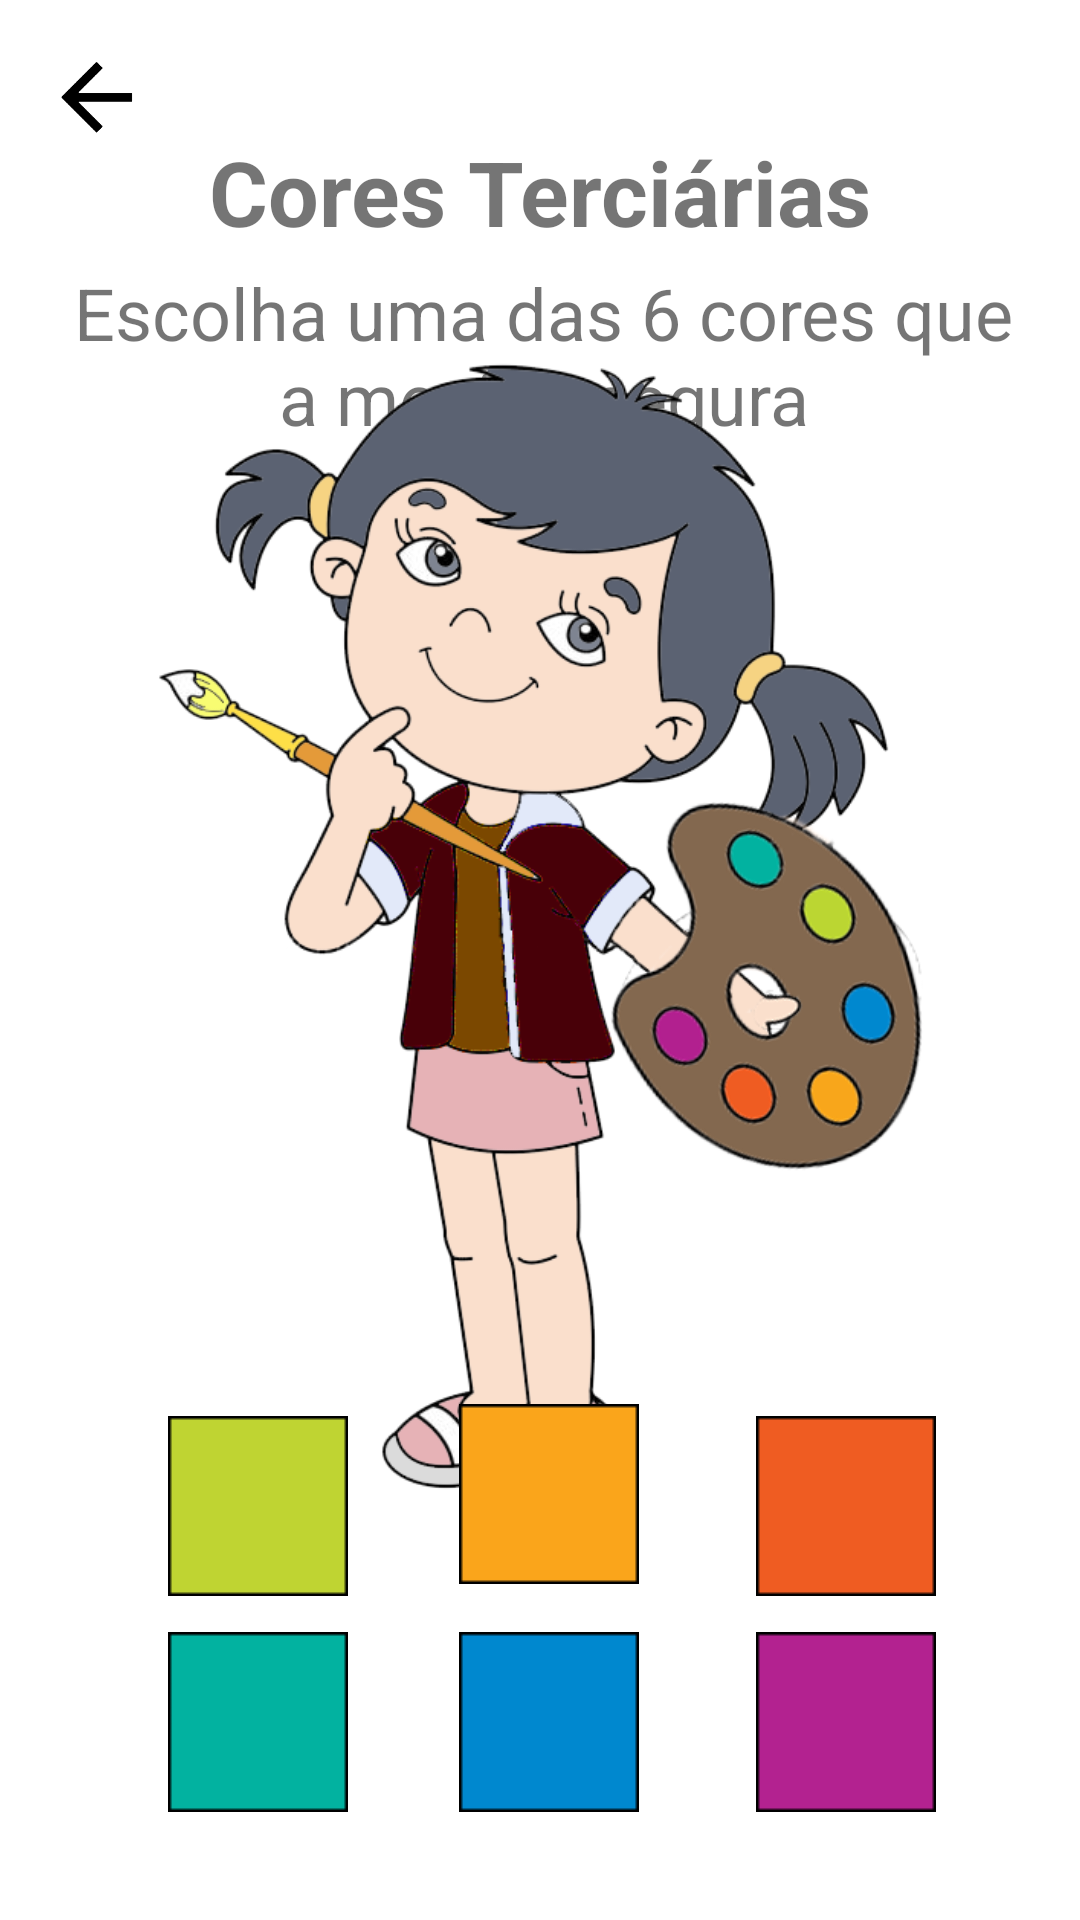

Android layout source for this screen:
<!-- AndroidManifest.xml: application theme Theme.Aprendendo_cores -->
<!-- res/layout/activity_dificil.xml -->
<?xml version="1.0" encoding="utf-8"?>
<androidx.constraintlayout.widget.ConstraintLayout xmlns:android="http://schemas.android.com/apk/res/android"
    xmlns:app="http://schemas.android.com/apk/res-auto"
    xmlns:tools="http://schemas.android.com/tools"
    android:layout_width="match_parent"
    android:layout_height="match_parent">

    <TextView
        android:id="@+id/textFacil4"
        android:layout_width="317dp"
        android:layout_height="69dp"
        android:text="Escolha uma das 6 cores que a menina segura"
        android:textAlignment="center"
        android:textSize="24sp"
        app:layout_constraintBottom_toBottomOf="parent"
        app:layout_constraintEnd_toEndOf="parent"
        app:layout_constraintHorizontal_bias="0.531"
        app:layout_constraintStart_toStartOf="parent"
        app:layout_constraintTop_toTopOf="parent"
        app:layout_constraintVertical_bias="0.154" />

    <TextView
        android:id="@+id/textFacil5"
        android:layout_width="wrap_content"
        android:layout_height="wrap_content"
        android:text="Cores Terciárias"
        android:textSize="30sp"
        android:textStyle="bold"
        app:layout_constraintBottom_toBottomOf="parent"
        app:layout_constraintEnd_toEndOf="parent"
        app:layout_constraintStart_toStartOf="parent"
        app:layout_constraintTop_toTopOf="parent"
        app:layout_constraintVertical_bias="0.073" />

    <ImageView
        android:id="@+id/voltarconfig4"
        android:layout_width="35dp"
        android:layout_height="35dp"
        android:layout_marginStart="8dp"
        app:layout_constraintBottom_toBottomOf="parent"
        app:layout_constraintEnd_toEndOf="parent"
        app:layout_constraintHorizontal_bias="0.022"
        app:layout_constraintStart_toStartOf="parent"
        app:layout_constraintTop_toTopOf="parent"
        app:layout_constraintVertical_bias="0.023"
        app:srcCompat="@drawable/voltarp" />

    <ImageView
        android:id="@+id/imageView3"
        android:layout_width="310dp"
        android:layout_height="397dp"
        android:adjustViewBounds="true"
        app:layout_constraintBottom_toBottomOf="parent"
        app:layout_constraintEnd_toEndOf="parent"
        app:layout_constraintHorizontal_bias="0.495"
        app:layout_constraintStart_toStartOf="parent"
        app:layout_constraintTop_toTopOf="parent"
        app:layout_constraintVertical_bias="0.464"
        app:srcCompat="@drawable/menina_recuperado2" />

    <ImageView
        android:id="@+id/cor1"
        android:layout_width="wrap_content"
        android:layout_height="wrap_content"
        android:layout_marginStart="56dp"
        android:layout_marginBottom="12dp"
        app:layout_constraintBottom_toTopOf="@+id/cor4"
        app:layout_constraintStart_toStartOf="parent"
        app:srcCompat="@drawable/__1_cor_terciario_amarelo_verde" />

    <ImageView
        android:id="@+id/cor2"
        android:layout_width="wrap_content"
        android:layout_height="wrap_content"
        android:layout_marginBottom="16dp"
        app:layout_constraintBottom_toTopOf="@+id/cor5"
        app:layout_constraintEnd_toStartOf="@+id/cor3"
        app:layout_constraintHorizontal_bias="0.488"
        app:layout_constraintStart_toEndOf="@+id/cor1"
        app:layout_constraintTop_toBottomOf="@+id/imageView3"
        app:layout_constraintVertical_bias="1.0"
        app:srcCompat="@drawable/__2_cor_terciario_amarelo_laranja" />

    <ImageView
        android:id="@+id/cor3"
        android:layout_width="wrap_content"
        android:layout_height="wrap_content"
        android:layout_marginEnd="48dp"
        android:layout_marginBottom="12dp"
        app:layout_constraintBottom_toTopOf="@+id/cor6"
        app:layout_constraintEnd_toEndOf="parent"
        app:srcCompat="@drawable/__3_cor_terciario_vermelho_laranja" />

    <ImageView
        android:id="@+id/cor4"
        android:layout_width="wrap_content"
        android:layout_height="wrap_content"
        android:layout_marginStart="56dp"
        android:layout_marginBottom="36dp"
        app:layout_constraintBottom_toBottomOf="parent"
        app:layout_constraintStart_toStartOf="parent"
        app:srcCompat="@drawable/__4_cor_terciario_azul_verde" />

    <ImageView
        android:id="@+id/cor5"
        android:layout_width="wrap_content"
        android:layout_height="wrap_content"
        android:layout_marginBottom="36dp"
        app:layout_constraintBottom_toBottomOf="parent"
        app:layout_constraintEnd_toStartOf="@+id/cor6"
        app:layout_constraintHorizontal_bias="0.489"
        app:layout_constraintStart_toEndOf="@+id/cor4"
        app:srcCompat="@drawable/__5_cor_terciario_azul_violeta" />

    <ImageView
        android:id="@+id/cor6"
        android:layout_width="wrap_content"
        android:layout_height="wrap_content"
        android:layout_marginEnd="48dp"
        android:layout_marginBottom="36dp"
        app:layout_constraintBottom_toBottomOf="parent"
        app:layout_constraintEnd_toEndOf="parent"
        app:srcCompat="@drawable/__6_cor_terciario_vermelho_violeta" />

</androidx.constraintlayout.widget.ConstraintLayout>
<!-- resources referenced by this layout -->
<resources>
  <!-- drawable __1_cor_terciario_amarelo_verde: png bitmap (drawable, 243 bytes) -->
  <!-- drawable __2_cor_terciario_amarelo_laranja: png bitmap (drawable, 243 bytes) -->
  <!-- drawable __3_cor_terciario_vermelho_laranja: png bitmap (drawable, 243 bytes) -->
  <!-- drawable __4_cor_terciario_azul_verde: png bitmap (drawable, 241 bytes) -->
  <!-- drawable __5_cor_terciario_azul_violeta: png bitmap (drawable, 239 bytes) -->
  <!-- drawable __6_cor_terciario_vermelho_violeta: png bitmap (drawable, 243 bytes) -->
  <!-- drawable menina_recuperado2: png bitmap (drawable, 168575 bytes) -->
  <!-- drawable voltarp: png bitmap (drawable, 1515 bytes) -->
  <style name="Theme.Aprendendo_cores" parent="Theme.MaterialComponents.DayNight.DarkActionBar">
          
          <item name="colorPrimary">@color/purple_500</item>
          <item name="colorPrimaryVariant">@color/purple_700</item>
          <item name="colorOnPrimary">@color/white</item>
          
          <item name="colorSecondary">@color/teal_200</item>
          <item name="colorSecondaryVariant">@color/teal_700</item>
          <item name="colorOnSecondary">@color/black</item>
          
          <item name="android:statusBarColor" tools:targetApi="l">?attr/colorPrimaryVariant</item>
          
      </style>
  <!-- not gathered from this repository: default colours our renderer supplied (Android Studio template values) -->
  <color name="purple_500">#FF6200EE</color>
  <color name="purple_700">#FF3700B3</color>
  <color name="teal_200">#FF03DAC5</color>
  <color name="teal_700">#FF018786</color>
  <color name="black">#FF000000</color>
  <color name="white">#FFFFFFFF</color>
</resources>
